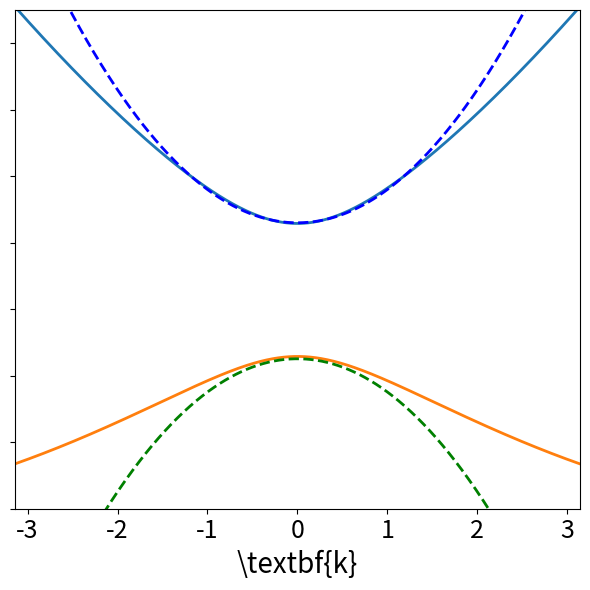

Write the Python code that produced this figure.
import matplotlib.pyplot as plt
import numpy as np
import math
import os
import sys

hbar = 1.0
a = 1.0
pi = math.pi
m = 3.0
G = 2*pi/a
U = 2.0

k = np.arange(-3*pi/a, 3*pi/a, 0.01) 
fig = plt.figure(figsize=(6,6))
ax = fig.add_subplot(111)

ek = (hbar**2)*(k**2)/(2*m)
ekG = (hbar**2)*((k - G)**2)/(2*m)
ekGP = (hbar**2)*((k + G)**2)/(2*m)
e1 = ((ekGP + ekG)/2) + np.sqrt((ekGP - ekG)**2/4 + U**2)
e2 = ((ekGP + ekG)/2) - np.sqrt((ekGP - ekG)**2/4 + U**2)
e3 = ((ek + ekG)/2) + np.sqrt(((ek - ekG)/2)**2 + U**2)
e4 = ((ek + ekG)/2) - np.sqrt(((ek - ekG)/2)**2 + U**2)
e5 = ((ek + ekGP)/2) + np.sqrt(((ek - ekGP)/2)**2 + U**2)
e6 = ((ek + ekGP)/2) - np.sqrt(((ek - ekGP)/2)**2 + U**2)
ax.plot(k, e1, label="$E_+ (k = 0)$", linewidth=2.0)
ax.plot(k, e2, label="$E_- (k = 0)$", linewidth=2.0)
ax.plot(k, k*k + 8.6, linestyle='dashed', color="blue", linewidth=2.0)
ax.plot(k, -k*k + 4.51, linestyle="dashed", color="green", linewidth=2.0)

ax.set_xlim(-pi/a,pi/a)
ax.set_ylim(0,15)
ax.tick_params(axis='x', labelsize=18)
ax.set_xlabel("\\textbf{k}", fontsize=20)
ax.yaxis.set_major_formatter(plt.NullFormatter())
plt.rc('text', usetex=True)
plt.rc('font', family='sans-serif')
plt.tight_layout()
plt.savefig("parabolic_quantized.png")
#plt.show()